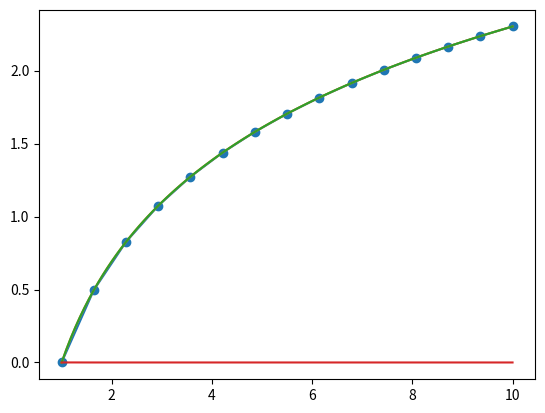

Recreate this plot in Python.
import math as m
import numpy as np
import matplotlib.pyplot as plt

def func(x):
    y=m.log(x)
    return y

def dat1(n,a,b):
    z=np.zeros(n)
    x=np.zeros(n)
    dx=(b-a)/(n-1)
    for i in range(0,n):
        x[i]=a+dx*i
        z[i]=func(x[i])
    return dx, x, z

def datZ(x,n,a,dx,num):
    s=0
    q=(x-a)/dx
    for i in range(0,n):
        s=s+num[i]*q**i
    return s

###########################################
n=15
a=1
b=10
(dx,x,y)=dat1(n,a,b)
plt.scatter(x,y)

num=np.zeros(n+2)
num[0]=y[0]
for i in range(1,n):
    f=1
    for j in range(1,n):
        y[n-j]=y[n-j]-y[n-j-1]
    dy=y[i]
    kk=np.zeros(n+2)
    kk[0]=1
    l=1
    for j in range(0,i):
        f=f*(j+1)
        for k in range(0,l+1):
            kk[l-k+1]=kk[l-k]
        kk[0]=0
        print(kk)
        for k in range(0,l+1):
            kk[k]=kk[k]-j*kk[k+1]
        l=l+1
        print(kk)
    print("________")
    num=num+kk*dy/f

print(num)

y0=np.zeros(n)
for i in range(0,n):
    y0[i]=datZ(x[i],n,a,dx,num)

plt.plot(x,y0)
print(y0)
plt.show()

prec=100
x1=np.zeros(prec)
yi=np.zeros(prec)
yr=np.zeros(prec)
dx1=(b-a)/(prec-1)
print(dx)
for i in range(0,prec):
    x1[i]=a+dx1*i
    yi[i]=datZ(x1[i],n,a,dx,num)
    yr[i]=func(x1[i])
plt.plot(x1,yi)
plt.plot(x1,yr)
plt.show()

plt.plot(x1,yr-yi)
plt.show()